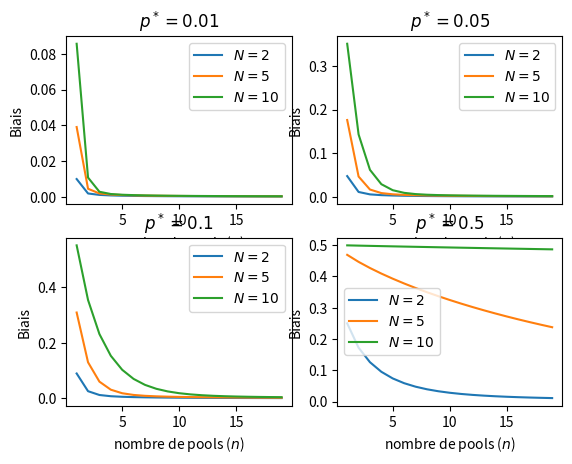
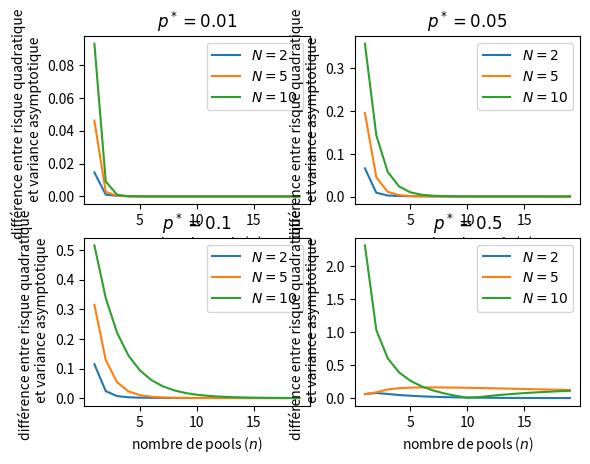
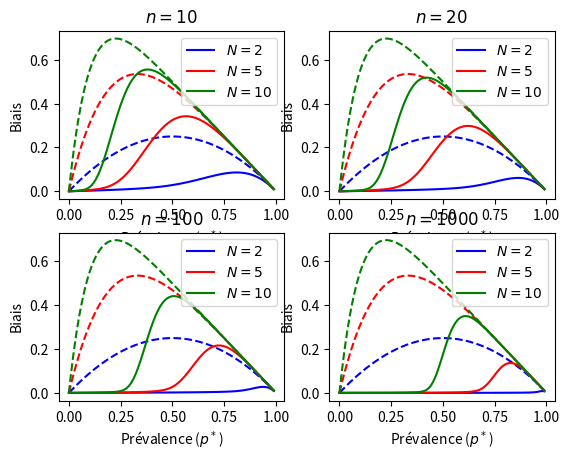
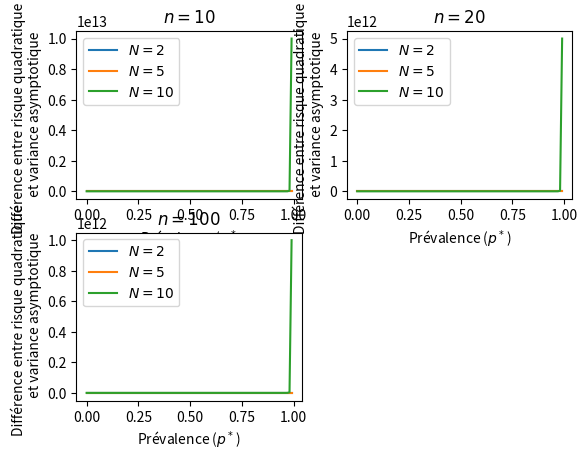

Source code (Python) for these figures, in order:
##Démonstration du résultat de Thompson

from math import*
import random
import scipy.special
from matplotlib.pyplot import plot, show, legend
import numpy as np
import matplotlib.pyplot as plt

def esp(p,N,n):
    S=0
    for i in range (0,n+1):
        S=S+(i/n)**(1/N)*scipy.special.binom(n,i)*(1-(1-p)**N)**(n-i)*(1-p)**(N*i)
    return 1-S

## évolution du biais en fonction de n (p,N fixés)
def biais (p,N,n):
    return esp(p,N,n)-p

x=[i for i in range(1,20)]
y=[biais(0.01,2,a) for a in range(1,20)]
y1=[biais(0.01,5,a) for a in range(1,20)]
y2=[biais(0.01,10,a) for a in range(1,20)]
y3=[biais(0.05,2,a) for a in range(1,20)]
y4=[biais(0.05,5,a) for a in range(1,20)]
y5=[biais(0.05,10,a) for a in range(1,20)]
y6=[biais(0.1,2,a) for a in range(1,20)]
y7=[biais(0.1,5,a) for a in range(1,20)]
y8=[biais(0.1,10,a) for a in range(1,20)]
y9=[biais(0.5,2,a) for a in range(1,20)]
y10=[biais(0.5,5,a) for a in range(1,20)]
y11=[biais(0.5,10,a) for a in range(1,20)]
plt.figure(1)

plt.subplot(221)
plot(x,y, label='$N=2$')
plot(x,y1,label='$N=5$')
plot(x,y2,label='$N=10$')
plt.ylabel('Biais')
plt.xlabel('nombre de pools ($n$)')
plt.title('$p^*=0.01$')
legend()
plt.subplot(222)
plot(x,y3,label='$N=2$')
plot(x,y4,label='$N=5$')
plot(x,y5,label='$N=10$')
plt.ylabel('Biais')
plt.xlabel('nombre de pools ($n$)')
plt.title('$p^*=0.05$')
legend()

plt.subplot(223)
plot(x,y6,label='$N=2$')
plot(x,y7,label='$N=5$')
plot(x,y8,label='$N=10$')
plt.ylabel('Biais')
plt.xlabel('nombre de pools ($n$)')
plt.title('$p^*=0.1$')
legend()

plt.subplot(224)
plot(x,y9,label='$N=2$')
plot(x,y10,label='$N=5$')
plot(x,y11,label='$N=10$')
plt.ylabel('Biais')
plt.xlabel('nombre de pools ($n$)')
plt.title('$p^*=0.5$')
legend()
show()

## variance asymptotique

def varianceas(p,N,n):
    return (1-(1-p)**N)/(n*N**2*(1-p)**(N-2))

## risque
def variance(p,N,n):
    S=0
    for i in range (0,n+1):
        S=S+(i/n)**(2/N)*scipy.special.binom(n,i)*(1-(1-p)**N)**(n-i)*(1-p)**(N*i)

    return S -(1-esp(p,N,n))**2

def risque(p,N,n):
    return variance(p,N,n)+(biais(p,N,n))**2

def diff(p,N,n):
    return abs(risque(p,N,n)-varianceas(p,N,n))

n=[i for i in range (1,20)]

r=[ diff(0.01,2,a) for a in n]
r1=[ diff(0.01,5,a) for a in n]
r2= [ diff(0.01,10,a) for a in n]
r3=[ diff(0.05,2,a) for a in n]
r4=[ diff(0.05,5,a) for a in n]
r5=[ diff(0.05,10,a) for a in n]
r6=[ diff(0.1,2,a) for a in n]
r7=[ diff(0.1,5,a) for a in n]
r8=[ diff(0.1,10,a) for a in n]
r9=[ diff(0.5,2,a) for a in n]
r10=[ diff(0.5,5,a) for a in n]
r11=[ diff(0.5,10,a) for a in n]

plt.figure(2)

plt.subplot(221)
plot(n,r, label='$N=2$')
plot(n,r1, label='$N=5$')
plot(n,r2, label='$N=10$')
plt.xlabel('nombre de pools ($n$)' )
plt.ylabel('différence entre risque quadratique  \n et variance asymptotique')
plt.title('$p^*=0.01$')
legend()

plt.subplot(222)

plot(n,r3, label='$N=2$')
plot(n,r4, label='$N=5$')
plot(n,r5, label='$N=10$')
plt.xlabel('nombre de pools ($n$)' )
plt.ylabel('différence entre risque quadratique  \n et variance asymptotique')
plt.title('$p^*=0.05$')
legend()

plt.subplot(223)

plot(n,r6, label='$N=2$')
plot(n,r7, label='$N=5$')
plot(n,r8, label='$N=10$')
plt.xlabel('nombre de pools ($n$)' )
plt.ylabel('différence entre risque quadratique  \n et variance asymptotique')
plt.title('$p^*=0.1$')
legend()
plt.subplot(224)

plot(n,r9, label='$N=2$')
plot(n,r10, label='$N=5$')
plot(n,r11, label='$N=10$')
plt.xlabel('nombre de pools ($n$)' )
plt.ylabel('différence entre risque quadratique  \n et variance asymptotique')
plt.title('$p^*=0.5$')
legend()

show()

## fixer n puis faire varier p pour différents N (biais)
z=[i for i in np.arange (0,1, 0.01)]
b1=[1-(1-a)**2-a for a in z]
b2=[1-(1-a)**5-a for a in z]
b3=[1-(1-a)**10-a for a in z]
z1=[biais(a, 2, 10) for a in z]
z2=[biais(a, 5, 10) for a in z]
z3=[biais(a, 10, 10) for a in z]
z4=[biais(a, 2, 20) for a in z]
z5=[biais(a, 5, 20) for a in z]
z6=[biais(a, 10, 20) for a in z]
z7=[biais(a, 2, 100) for a in z]
z8=[biais(a, 5, 100) for a in z]
z9=[biais(a, 10, 100) for a in z]
z10=[biais(a, 2, 1000) for a in z]
z11=[biais(a, 5, 1000) for a in z]
z12=[biais(a, 10, 1000) for a in z]
plt.figure()
plt.subplot(221)
plot(z,b1, "b--")
plot(z,b2, "r--")
plot(z,b3, "g--")
plot (z,z1, color='blue', label='$N=2$')
plot(z,z2, color='red', label='$N=5$')
plot(z,z3, color='green', label='$N=10$')
plt.xlabel('Prévalence ($p^*$)')
plt.ylabel('Biais')
legend()
plt.title('$n=10$')

plt.subplot(222)
plot(z,b1, "b--")
plot(z,b2, "r--")
plot(z,b3, "g--")
plot (z,z4,color='blue', label='$N=2$')
plot(z,z5,color='red', label='$N=5$')
plot(z,z6, color='green',label='$N=10$')
plt.xlabel('Prévalence ($p^*$)')
plt.ylabel('Biais')
legend()
plt.title('$n=20$')
plt.subplot(223)
plot(z,b1, "b--")
plot(z,b2, "r--")
plot(z,b3, "g--")
plot (z,z7,color='blue', label='$N=2$')
plot(z,z8,color='red', label='$N=5$')
plot(z,z9, color='green',label='$N=10$')
plt.xlabel('Prévalence ($p^*$)')
plt.ylabel('Biais')
legend()
plt.title('$n=100$')

plt.subplot(224)
plot(z,b1, "b--")
plot(z,b2, "r--")
plot(z,b3, "g--")
plot (z,z10,color='blue', label='$N=2$')
plot(z,z11,color='red', label='$N=5$')
plot(z,z12, color='green',label='$N=10$')
plt.xlabel('Prévalence ($p^*$)')
plt.ylabel('Biais')
legend()
plt.title('$n=1000$')
show()

## fixer n puis faire varier p pour différents N (risque-variance)
s1=[diff(a,2,10) for a in z]
s2=[diff(a,5,10) for a in z]
s3=[diff(a,10,10) for a in z]
s4=[diff(a,2,20) for a in z]
s5=[diff(a,5,20) for a in z]
s6=[diff(a,10,20) for a in z]
s7=[diff(a,2,100) for a in z]
s8=[diff(a,5,100) for a in z]
s9=[diff(a,10,100) for a in z]

plt.figure()
plt.subplot(221)
plot (z,s1, label='$N=2$')
plot(z,s2, label='$N=5$')
plot(z,s3, label='$N=10$')
plt.xlabel('Prévalence ($p^*$')
plt.ylabel('Différence entre risque quadratique  \n et variance asymptotique')
legend()
plt.title('$n=10$')

plt.subplot(222)
plot (z,s4, label='$N=2$')
plot(z,s5, label='$N=5$')
plot(z,s6, label='$N=10$')
plt.xlabel('Prévalence ($p^*$)')
plt.ylabel('Différence entre risque quadratique  \n et variance asymptotique')
legend()
plt.title('$n=20$')

plt.subplot(223)
plot (z,s7, label='$N=2$')
plot(z,s8, label='$N=5$')
plot(z,s9, label='$N=10$')
plt.xlabel('Prévalence ($p^*$)')
plt.ylabel('Différence entre risque quadratique  \n et variance asymptotique')
legend()
plt.title('$n=100$')
show()
 
